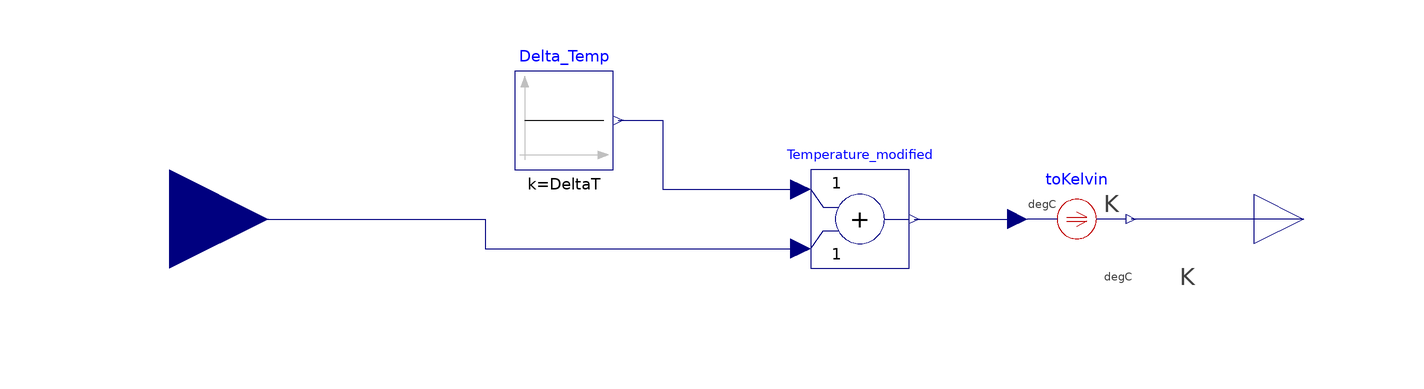

This picture is the connection diagram that the Modelica source below describes through its graphical annotations.

model T_amb_modifier
//  parameter Modelica.Units.SI.Temperature DeltaT = 0 "modifies the ambient temperature";
  parameter Real DeltaT = 0 "modifies the ambient temperature";
  Modelica.Blocks.Math.Add Temperature_modified annotation (Placement(
        transformation(origin={20,0},   extent={{-10,-10},{10,10}})));
  Modelica.Blocks.Sources.Constant Delta_Temp(k=DeltaT) annotation (Placement(
        transformation(origin={-40,20}, extent={{-10,-10},{10,10}})));
  Modelica.Blocks.Interfaces.RealInput T_amb_original
    annotation (Placement(transformation(extent={{-140,-20},{-100,20}})));
  Modelica.Blocks.Interfaces.RealOutput T_amb_modified
    annotation (Placement(transformation(extent={{100,-10},{120,10}})));
  Modelica.Thermal.HeatTransfer.Celsius.ToKelvin toKelvin
    annotation (Placement(transformation(extent={{54,-10},{74,10}})));
equation
  connect(Delta_Temp.y, Temperature_modified.u1) annotation (Line(points={{-29,20},
          {-20,20},{-20,6},{8,6}}, color={0,0,127}));
  connect(T_amb_original, Temperature_modified.u2) annotation (Line(points={{-120,
          0},{-56,0},{-56,-6},{8,-6}}, color={0,0,127}));
  connect(Temperature_modified.y, toKelvin.Celsius)
    annotation (Line(points={{31,0},{52,0}}, color={0,0,127}));
  connect(T_amb_modified, toKelvin.Kelvin)
    annotation (Line(points={{110,0},{75,0}}, color={0,0,127}));
  annotation (Icon(coordinateSystem(preserveAspectRatio=false), graphics={
        Rectangle(
          extent={{-60,28},{60,-28}},
          lineColor={0,0,0},
          lineThickness=1,
          fillColor={0,0,0},
          fillPattern=FillPattern.Solid),
        Text(
          extent={{-50,26},{46,-20}},
          textColor={255,255,255},
          textString="T_amb"),
        Rectangle(
          extent={{-20,28},{20,68}},
          lineColor={0,0,0},
          lineThickness=1,
          fillColor={0,0,0},
          fillPattern=FillPattern.Solid),
        Polygon(
          points={{-40,68},{40,68},{0,94},{-40,68}},
          lineColor={0,0,0},
          lineThickness=1,
          fillColor={0,0,0},
          fillPattern=FillPattern.Solid),
        Rectangle(
          extent={{-20,-28},{20,-68}},
          lineColor={0,0,0},
          lineThickness=1,
          fillColor={0,0,0},
          fillPattern=FillPattern.Solid),
        Polygon(
          points={{-40,-68},{40,-68},{0,-94},{-40,-68}},
          lineColor={0,0,0},
          lineThickness=1,
          fillColor={0,0,0},
          fillPattern=FillPattern.Solid)}),                      Diagram(
        coordinateSystem(preserveAspectRatio=false)));
end T_amb_modifier;